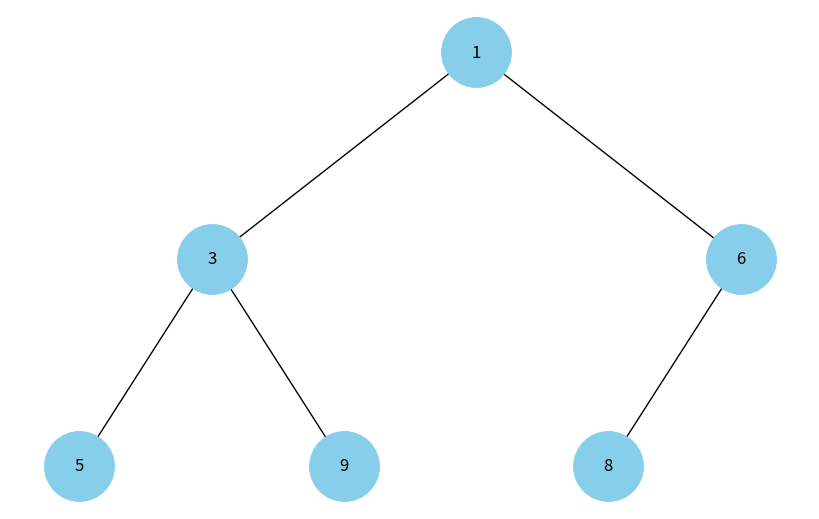

This chart was generated by the following Python code:
import uuid
import networkx as nx
import matplotlib.pyplot as plt

class Node:
    def __init__(self, key):
        self.left = None
        self.right = None
        self.val = key
        self.id = str(uuid.uuid4())

def add_edges(graph, node, pos, x=0, y=0, layer=1):
    if node is not None:
        graph.add_node(node.id, label=node.val)
        if node.left:
            graph.add_edge(node.id, node.left.id)
            l = x - 1 / 2 ** layer
            pos[node.left.id] = (l, y - 1)
            l = add_edges(graph, node.left, pos, x=l, y=y - 1, layer=layer + 1)
        if node.right:
            graph.add_edge(node.id, node.right.id)
            r = x + 1 / 2 ** layer
            pos[node.right.id] = (r, y - 1)
            r = add_edges(graph, node.right, pos, x=r, y=y - 1, layer=layer + 1)
    return graph

def draw_tree(tree_root):
    tree = nx.DiGraph()
    pos = {tree_root.id: (0, 0)}
    tree = add_edges(tree, tree_root, pos)
    labels = {node: data['label'] for node, data in tree.nodes(data=True)}

    plt.figure(figsize=(8, 5))
    nx.draw(tree, pos=pos, labels=labels, arrows=False, node_size=2500, node_color="skyblue")
    plt.show()

def create_heap(heap_type="min"):
    if heap_type == "min":
        root = Node(1)
        root.left = Node(3)
        root.right = Node(6)
        root.left.left = Node(5)
        root.left.right = Node(9)
        root.right.left = Node(8)
    elif heap_type == "max":
        root = Node(9)
        root.left = Node(7)
        root.right = Node(6)
        root.left.left = Node(5)
        root.left.right = Node(3)
        root.right.left = Node(2)
    else:
        raise ValueError("Використовуйте 'min' або 'max'")
    
    return root

heap_type = "min"  # або "max"
root = create_heap(heap_type)
draw_tree(root)
